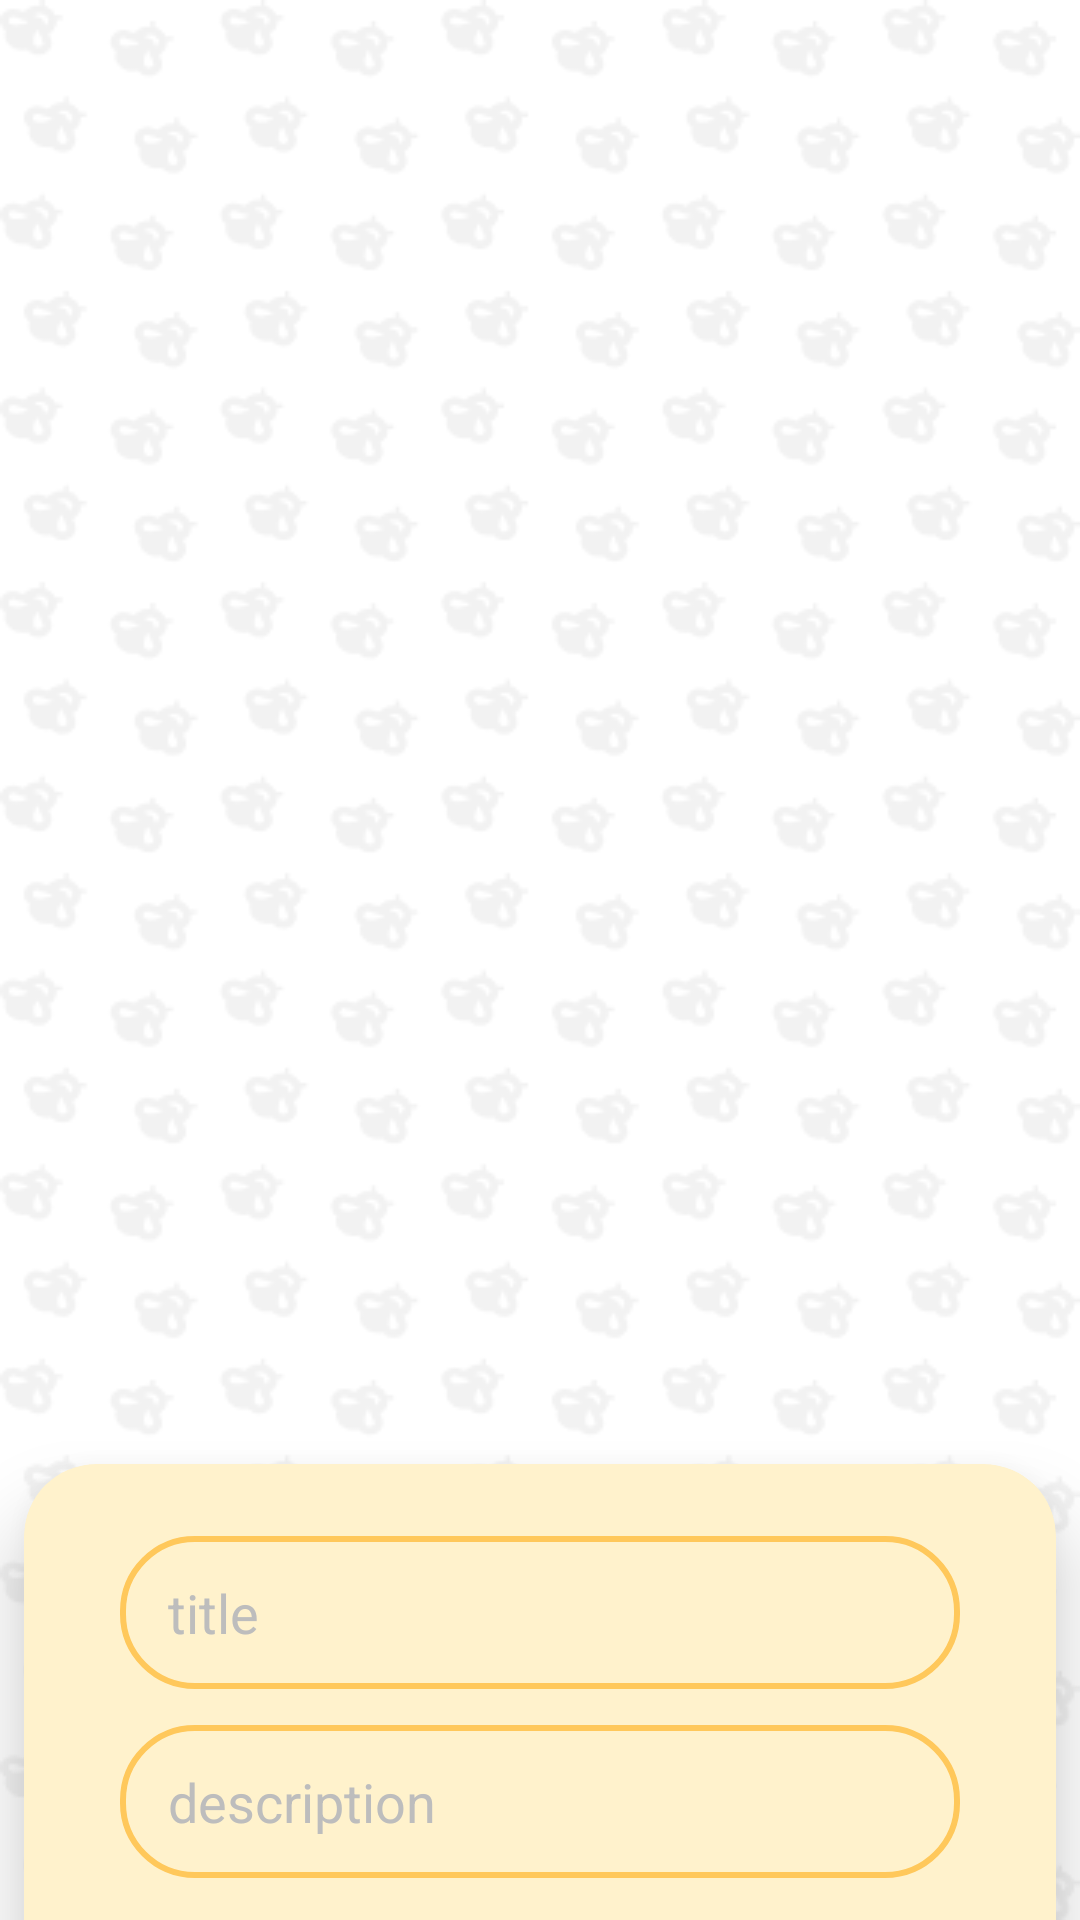

Layout XML and referenced resources for this Android screen:
<!-- AndroidManifest.xml: application theme Theme.Pollum -->
<!-- res/layout/activity_result.xml -->
<?xml version="1.0" encoding="utf-8"?>
<androidx.constraintlayout.widget.ConstraintLayout xmlns:android="http://schemas.android.com/apk/res/android"
    xmlns:app="http://schemas.android.com/apk/res-auto"
    xmlns:tools="http://schemas.android.com/tools"
    android:layout_width="match_parent"
    android:layout_height="match_parent"
    tools:context=".camera.ResultActivity"
    android:background="@drawable/background"
    tools:layout_editor_absoluteX="0dp"
    tools:layout_editor_absoluteY="32dp">

    <ImageView
        android:id="@+id/resultImageView"
        android:layout_width="match_parent"
        android:layout_height="480dp"
        android:contentDescription="@string/scan"
        android:scaleType="centerCrop"
        app:layout_constraintEnd_toEndOf="parent"
        app:layout_constraintHorizontal_bias="0.0"
        app:layout_constraintStart_toStartOf="parent"
        app:layout_constraintTop_toTopOf="parent" />

    <androidx.cardview.widget.CardView
        android:id="@+id/cardView"
        android:layout_width="match_parent"
        android:layout_height="280dp"
        android:layout_marginTop="16dp"
        android:layout_marginBottom="32dp"
        app:cardBackgroundColor="@color/orenmuda"
        app:cardCornerRadius="24dp"
        app:cardElevation="16dp"
        android:layout_margin="8dp"
        app:contentPadding="8dp"
        app:layout_constraintBottom_toBottomOf="parent"
        app:layout_constraintEnd_toEndOf="parent"
        app:layout_constraintHorizontal_bias="0.0"
        app:layout_constraintStart_toStartOf="parent"
        app:layout_constraintTop_toBottomOf="@+id/resultImageView"
        app:layout_constraintVertical_bias="0.0">

        <androidx.constraintlayout.widget.ConstraintLayout
            android:layout_width="match_parent"
            android:layout_height="match_parent">


            <EditText
                android:id="@+id/ed_title"
                android:layout_width="0dp"
                android:layout_height="51dp"
                android:layout_marginStart="24dp"
                android:layout_marginTop="16dp"
                android:layout_marginEnd="24dp"
                android:autofillHints="name"
                android:background="@drawable/edtx"
                android:ems="10"
                android:hint="@string/title"
                android:inputType="text"
                android:paddingStart="16dp"
                android:paddingEnd="16dp"
                android:textColor="@color/black"
                android:textColorHint="@color/abu"
                app:layout_constraintEnd_toEndOf="parent"
                app:layout_constraintStart_toStartOf="parent"
                app:layout_constraintTop_toTopOf="parent" />

            <EditText
                android:id="@+id/edt_desc"
                android:layout_width="0dp"
                android:layout_height="51dp"
                android:layout_marginStart="24dp"
                android:layout_marginTop="12dp"
                android:layout_marginEnd="24dp"
                android:autofillHints="desc"
                android:background="@drawable/edtx"
                android:ems="10"
                android:hint="@string/description"
                android:inputType="text"
                android:paddingStart="16dp"
                android:paddingEnd="16dp"
                android:textColor="@color/black"
                android:textColorHint="@color/abu"
                app:layout_constraintEnd_toEndOf="parent"
                app:layout_constraintHorizontal_bias="0.0"
                app:layout_constraintStart_toStartOf="parent"
                app:layout_constraintTop_toBottomOf="@+id/ed_title" />

            <androidx.appcompat.widget.AppCompatButton
                android:id="@+id/save"
                android:layout_width="120dp"
                android:layout_height="wrap_content"
                android:layout_marginTop="32dp"
                android:layout_marginEnd="24dp"
                android:layout_marginBottom="8dp"
                android:background="@drawable/button"
                android:text="@string/save"
                android:textSize="18sp"
                app:layout_constraintBottom_toBottomOf="parent"
                app:layout_constraintEnd_toEndOf="parent"
                app:layout_constraintTop_toBottomOf="@+id/edt_desc"
                app:layout_constraintVertical_bias="0.0" />

            <androidx.appcompat.widget.AppCompatButton
                android:id="@+id/back"
                android:layout_width="120dp"
                android:layout_height="wrap_content"
                android:layout_marginStart="24dp"
                android:layout_marginTop="32dp"
                android:layout_marginBottom="8dp"
                android:background="@drawable/button"
                android:text="@string/back"
                android:textSize="18sp"
                app:layout_constraintBottom_toBottomOf="parent"
                app:layout_constraintStart_toStartOf="parent"
                app:layout_constraintTop_toBottomOf="@+id/edt_desc"
                app:layout_constraintVertical_bias="0.0" />

        </androidx.constraintlayout.widget.ConstraintLayout>

    </androidx.cardview.widget.CardView>


</androidx.constraintlayout.widget.ConstraintLayout>
<!-- resources referenced by this layout -->
<resources>
  <color name="abu">#BDBDBD</color>
  <color name="black">#FF000000</color>
  <color name="orenmuda">#FFF2CC</color>
  <!-- drawable background: png bitmap (drawable, 44187 bytes) -->
  <!-- drawable button (drawable) -->
  <?xml version="1.0" encoding="utf-8"?>
  <shape xmlns:android="http://schemas.android.com/apk/res/android">
      <solid android:color="@color/oren"/>
      <corners android:radius="16dp"/>
  </shape>
  <!-- drawable edtx (drawable) -->
  <?xml version="1.0" encoding="utf-8"?>
  <shape xmlns:android="http://schemas.android.com/apk/res/android">
      <stroke
          android:width="2dp"
          android:color="@color/oren"
          />
      <corners
          android:radius="24dp"
          />
  </shape>
  <string name="back">Back</string>
  <string name="description">description</string>
  <string name="save">Save</string>
  <string name="scan">Press the button to scan</string>
  <string name="title">title</string>
  <style name="Theme.Pollum" parent="Theme.MaterialComponents.DayNight.NoActionBar">
          
          <item name="colorPrimary">@color/oren</item>
          <item name="colorPrimaryVariant">@color/purple_700</item>
          <item name="colorOnPrimary">@color/white</item>
          
          <item name="colorSecondary">@color/oren</item>
          <item name="colorSecondaryVariant">@color/teal_700</item>
          <item name="colorOnSecondary">@color/black</item>
          
          <item name="android:statusBarColor">?attr/colorPrimaryVariant</item>
          
      </style>
  <color name="oren">#FFC85B</color>
  <color name="purple_700">#FF3700B3</color>
  <color name="white">#FFFFFFFF</color>
  <color name="teal_700">#FF018786</color>
</resources>
